Run: headless pygame with SDL's dummy video driver; simulated clock (each Clock.tick advances the game by its frame time, no real sleeping); random seed 0; keys injected as events and as key.get_pressed() state; no mouse input.
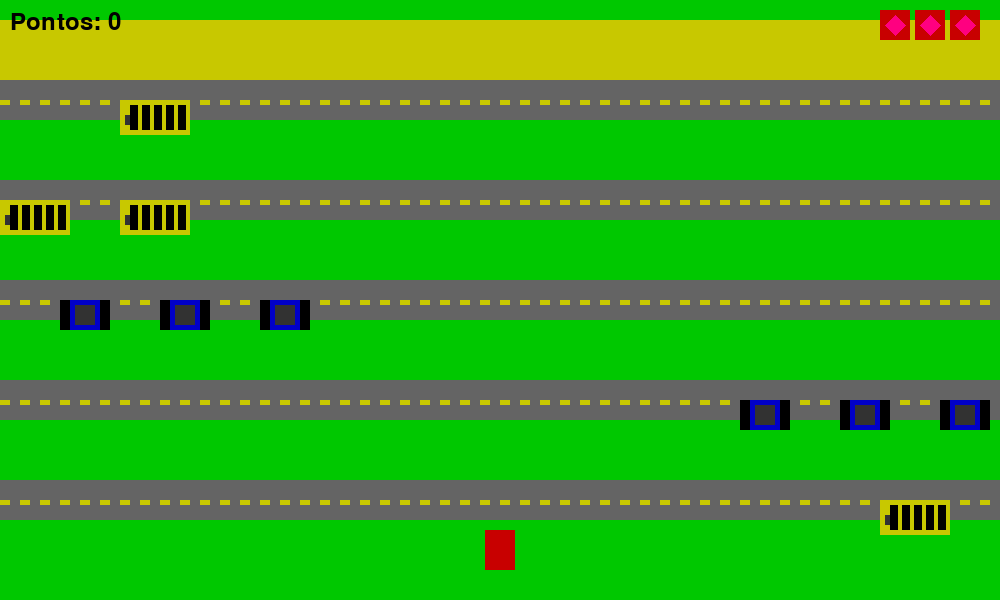
Frame 1 of 4 · flips 1–60 · no input
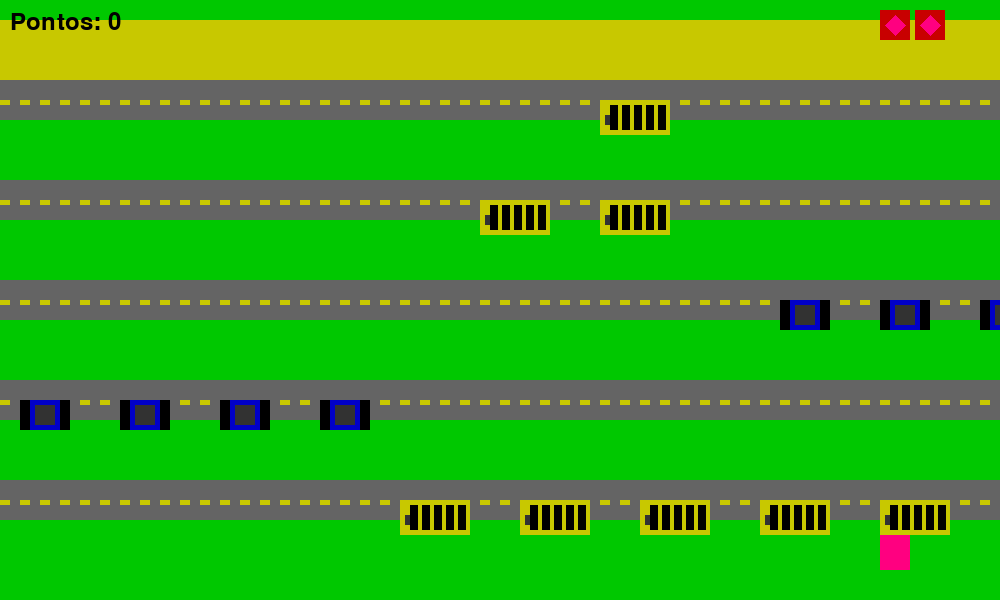
Frame 2 of 4 · flips 61–180 · tapped SPACE, RETURN · held RIGHT (→), D
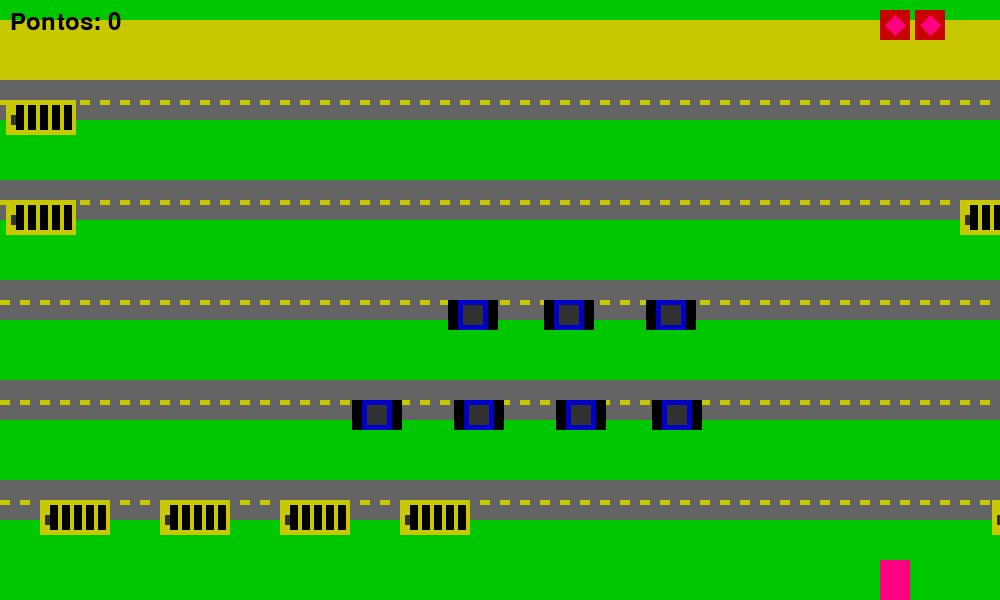
Frame 3 of 4 · flips 181–300 · held DOWN (↓), S
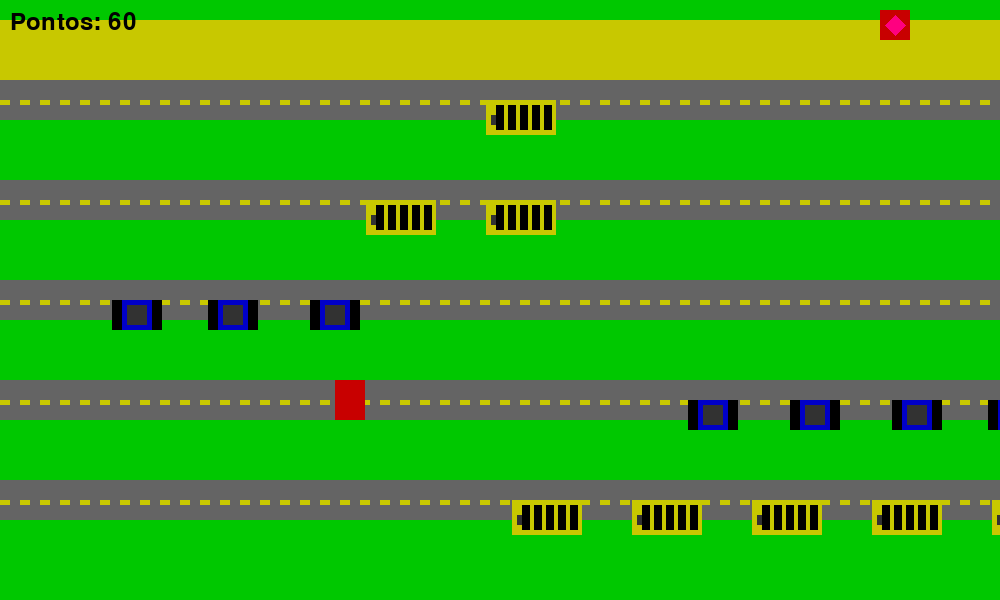
Frame 4 of 4 · flips 301–420 · held LEFT (←), A, UP (↑), W

The pygame program that drew these frames:

import pygame
import random
import sys

# Inicializar o Pygame
pygame.init()

# Configurações da tela
LARGURA = 1000
ALTURA = 600
TELA = pygame.display.set_mode((LARGURA, ALTURA))
pygame.display.set_caption("Crossy Road Python - Reiniciar")

# Cores
BRANCO = (255, 255, 255)
PRETO = (0, 0, 0)
VERDE = (0, 200, 0)
VERMELHO = (200, 0, 0)
AZUL = (0, 0, 200)
AMARELO = (200, 200, 0)
CINZA = (100, 100, 100)
CINZA_ESCURO = (50, 50, 50)
ROSA = (255, 0, 128)

# --- CONSTANTES GERAIS ---
VELOCIDADE_CARRO_BASE = 6.0
VELOCIDADE_ONIBUS_BASE = 4.0
ESPACO_MINIMO_LIVRE = 50

# Usei o incremento de 100 como exemplo para faixas mais espaçadas
INCREMENTO_Y = 100
FAIXAS_Y = [100, 100 + INCREMENTO_Y, 100 + 2 * INCREMENTO_Y, 100 + 3 * INCREMENTO_Y, 100 + 4 * INCREMENTO_Y]

# Se você usou o INCREMENTO_Y=80 (o valor original), FAIXAS_Y seria [100, 180, 260, 340, 420]

POSICAO_CHEGADA = FAIXAS_Y[0] - 80

# Relógio para controlar FPS
clock = pygame.time.Clock()
FPS = 60
fonte = pygame.font.SysFont(None, 36)


# Classe do Jogador
class Jogador(pygame.sprite.Sprite):
    def __init__(self):
        super().__init__()
        self.image = pygame.Surface((30, 40))
        self.image.fill(VERMELHO)
        self.resetar_posicao()
        self.velocidade = 5
        self.invulneravel = False
        self.tempo_invulneravel = 0

    def update(self):
        keys = pygame.key.get_pressed()
        if keys[pygame.K_LEFT] and self.rect.left > 0:
            self.rect.x -= self.velocidade
        if keys[pygame.K_RIGHT] and self.rect.right < LARGURA:
            self.rect.x += self.velocidade
        if keys[pygame.K_UP] and self.rect.top > 0:
            self.rect.y -= self.velocidade
        if keys[pygame.K_DOWN] and self.rect.bottom < ALTURA:
            self.rect.y += self.velocidade

        # Gerenciar tempo de invulnerabilidade
        if self.invulneravel:
            tempo_atual = pygame.time.get_ticks()
            if tempo_atual - self.tempo_invulneravel > 2000:
                self.invulneravel = False
                self.image.fill(VERMELHO)

            if (tempo_atual // 200) % 2 == 0:
                self.image.fill(ROSA)
            else:
                self.image.fill(VERMELHO)

    def tornar_invulneravel(self):
        self.invulneravel = True
        self.tempo_invulneravel = pygame.time.get_ticks()

    def resetar_posicao(self):
        self.rect = self.image.get_rect(center=(LARGURA // 2, ALTURA - 50))
        self.faixa_atual = len(FAIXAS_Y)


# Classes de Veículos (Carro e Onibus)

class Veiculo(pygame.sprite.Sprite):
    def __init__(self, x, y, largura, altura, cor, velocidade, direcao):
        super().__init__()
        self.image = pygame.Surface((largura, altura))
        self.image.fill(cor)
        self.rect = self.image.get_rect(topleft=(x, y))
        self.velocidade = velocidade
        self.direcao = direcao
        self.largura = largura

    def update(self):
        self.rect.x += self.velocidade * self.direcao

        if self.direcao == 1 and self.rect.left > LARGURA:
            self.rect.right = 0
        elif self.direcao == -1 and self.rect.right < 0:
            self.rect.left = LARGURA


class Carro(Veiculo):
    def __init__(self, x, y, direcao):
        velocidade = VELOCIDADE_CARRO_BASE + random.uniform(-0.5, 0.5)
        super().__init__(x, y, 50, 30, AZUL, velocidade, direcao)
        pygame.draw.rect(self.image, PRETO, (0, 0, 10, 30))
        pygame.draw.rect(self.image, PRETO, (40, 0, 10, 30))
        pygame.draw.rect(self.image, CINZA_ESCURO, (15, 5, 20, 20))


class Onibus(Veiculo):
    def __init__(self, x, y, direcao):
        velocidade = VELOCIDADE_ONIBUS_BASE + random.uniform(-0.5, 0.5)
        super().__init__(x, y, 70, 35, AMARELO, velocidade, direcao)
        for i in range(5):
            pygame.draw.rect(self.image, PRETO, (10 + i * 12, 5, 8, 25))
        pygame.draw.rect(self.image, CINZA_ESCURO, (5, 15, 5, 10))


# Função para desenhar as vidas na tela
def desenhar_vidas(tela, x, y, vidas):
    for i in range(vidas):
        coracao = pygame.Rect(x + i * 35, y, 30, 30)
        pygame.draw.rect(tela, VERMELHO, coracao)
        pygame.draw.polygon(tela, ROSA, [
            (x + i * 35 + 15, y + 5),
            (x + i * 35 + 5, y + 15),
            (x + i * 35 + 15, y + 25),
            (x + i * 35 + 25, y + 15)
        ])


# Lógica de Geração de Veículos
def gerar_veiculos():
    veiculos = pygame.sprite.Group()

    for i, y in enumerate(FAIXAS_Y):

        if random.random() < 0.5:
            TipoVeiculo = Carro
            largura_veiculo = 50
        else:
            TipoVeiculo = Onibus
            largura_veiculo = 70

        direcao = random.choice([-1, 1])
        num_veiculos = i + 1

        largura_total_veiculos = num_veiculos * largura_veiculo
        espaco_vazio_total_necessario = num_veiculos * ESPACO_MINIMO_LIVRE
        circuito_largura_total = largura_total_veiculos + espaco_vazio_total_necessario
        distancia_entre_veiculos = largura_veiculo + ESPACO_MINIMO_LIVRE

        for j in range(num_veiculos):

            if direcao == 1:
                x_inicial = -circuito_largura_total + (j * distancia_entre_veiculos)
            else:
                x_inicial = LARGURA + circuito_largura_total - (j * distancia_entre_veiculos)

            veiculo = TipoVeiculo(x_inicial, y, direcao)
            veiculos.add(veiculo)

    return veiculos


# Função para a tela de Fim de Jogo/Vitória e Reinício
def tela_final(vitoria, pontuacao):
    # Loop da tela final
    aguardando_reiniciar = True
    while aguardando_reiniciar:
        for event in pygame.event.get():
            if event.type == pygame.QUIT:
                pygame.quit()
                sys.exit()
            # *** LÓGICA DE REINÍCIO ***
            if event.type == pygame.KEYDOWN:
                if event.key == pygame.K_r:  # Tecla 'R' para Reiniciar
                    return True  # Sinaliza para o loop principal reiniciar
                elif event.key == pygame.K_q:  # Tecla 'Q' para Sair
                    pygame.quit()
                    sys.exit()

        # Desenho da tela final
        TELA.fill(VERDE)

        if vitoria:
            texto_principal = fonte.render("VITÓRIA!", True, AZUL)
            texto_secundario = fonte.render("Você atravessou a rua!", True, PRETO)
        else:
            texto_principal = fonte.render("Game Over!", True, VERMELHO)
            texto_secundario = fonte.render("Você foi atropelado!", True, PRETO)

        texto_pontuacao = fonte.render(f"Pontuação Final: {pontuacao}", True, PRETO)
        texto_reiniciar = fonte.render("Pressione R para Reiniciar ou Q para Sair", True, CINZA_ESCURO)

        # Centralizando os textos
        TELA.blit(texto_principal, (LARGURA // 2 - texto_principal.get_width() // 2, ALTURA // 2 - 90))
        TELA.blit(texto_secundario, (LARGURA // 2 - texto_secundario.get_width() // 2, ALTURA // 2 - 30))
        TELA.blit(texto_pontuacao, (LARGURA // 2 - texto_pontuacao.get_width() // 2, ALTURA // 2 + 30))
        TELA.blit(texto_reiniciar, (LARGURA // 2 - texto_reiniciar.get_width() // 2, ALTURA // 2 + 100))

        pygame.display.flip()
        clock.tick(10)  # FPS baixo na tela final

    return False  # Retorno padrão (não deve ser alcançado se o jogador sair ou reiniciar)


# Função principal do Jogo
def jogo():
    # Grupos de sprites
    todos_sprites = pygame.sprite.Group()

    jogador = Jogador()
    todos_sprites.add(jogador)

    veiculos = gerar_veiculos()
    todos_sprites.add(veiculos)

    # Sistema de vidas e pontuação
    vidas = 3
    pontuacao = 0
    pontuacao_faixa = 10

    # Loop do jogo
    executando = True
    while executando:

        # Eventos
        for event in pygame.event.get():
            if event.type == pygame.QUIT:
                executando = False

        # --- LÓGICA DE PONTUAÇÃO E CHEGADA ---

        vitoria = False

        if jogador.faixa_atual > 0:
            y_da_faixa_alvo = FAIXAS_Y[jogador.faixa_atual - 1] - 10
        else:
            y_da_faixa_alvo = POSICAO_CHEGADA + 10

        if jogador.rect.y < y_da_faixa_alvo:
            if jogador.faixa_atual > 0:
                pontuacao += pontuacao_faixa
                jogador.faixa_atual -= 1

                if jogador.faixa_atual == 0:
                    executando = False
                    vitoria = True

                    # Colisões
        if pygame.sprite.spritecollide(jogador, veiculos, False) and not jogador.invulneravel:
            vidas -= 1
            if vidas <= 0:
                executando = False
                vitoria = False
            else:
                jogador.tornar_invulneravel()
                jogador.resetar_posicao()
                # A faixa atual é resetada dentro de resetar_posicao

        # Atualizar
        if executando:
            todos_sprites.update()

        # Desenhar
        TELA.fill(VERDE)

        # Desenhar área de CHEGADA
        pygame.draw.rect(TELA, AMARELO, (0, POSICAO_CHEGADA, LARGURA, 80))

        # Desenhar estrada
        for i in range(len(FAIXAS_Y) + 1):
            # Faixas de asfalto
            pygame.draw.rect(TELA, CINZA, (0, 80 + i * INCREMENTO_Y, LARGURA, 40))  # Usa INCREMENTO_Y
            # Linhas divisórias
            for j in range(0, LARGURA, 20):
                pygame.draw.rect(TELA, AMARELO, (j, 100 + i * INCREMENTO_Y, 10, 5))  # Usa INCREMENTO_Y

        # Desenhar área de INÍCIO (grama)
        pygame.draw.rect(TELA, VERDE, (0, ALTURA - 80, LARGURA, 80))

        todos_sprites.draw(TELA)

        # Mostrar HUD
        texto_pontos = fonte.render(f"Pontos: {pontuacao}", True, PRETO)
        TELA.blit(texto_pontos, (10, 10))
        desenhar_vidas(TELA, LARGURA - 120, 10, vidas)

        pygame.display.flip()
        clock.tick(FPS)

    # Quando o loop do jogo termina (executando = False), chama a tela final
    return tela_final(vitoria, pontuacao)


# Função principal que gerencia o loop de reinício
def main():
    rodando = True
    while rodando:
        reiniciar_jogo = jogo()
        if not reiniciar_jogo:
            rodando = False

    pygame.quit()
    sys.exit()


# Iniciar o jogo
if __name__ == "__main__":
    main()
